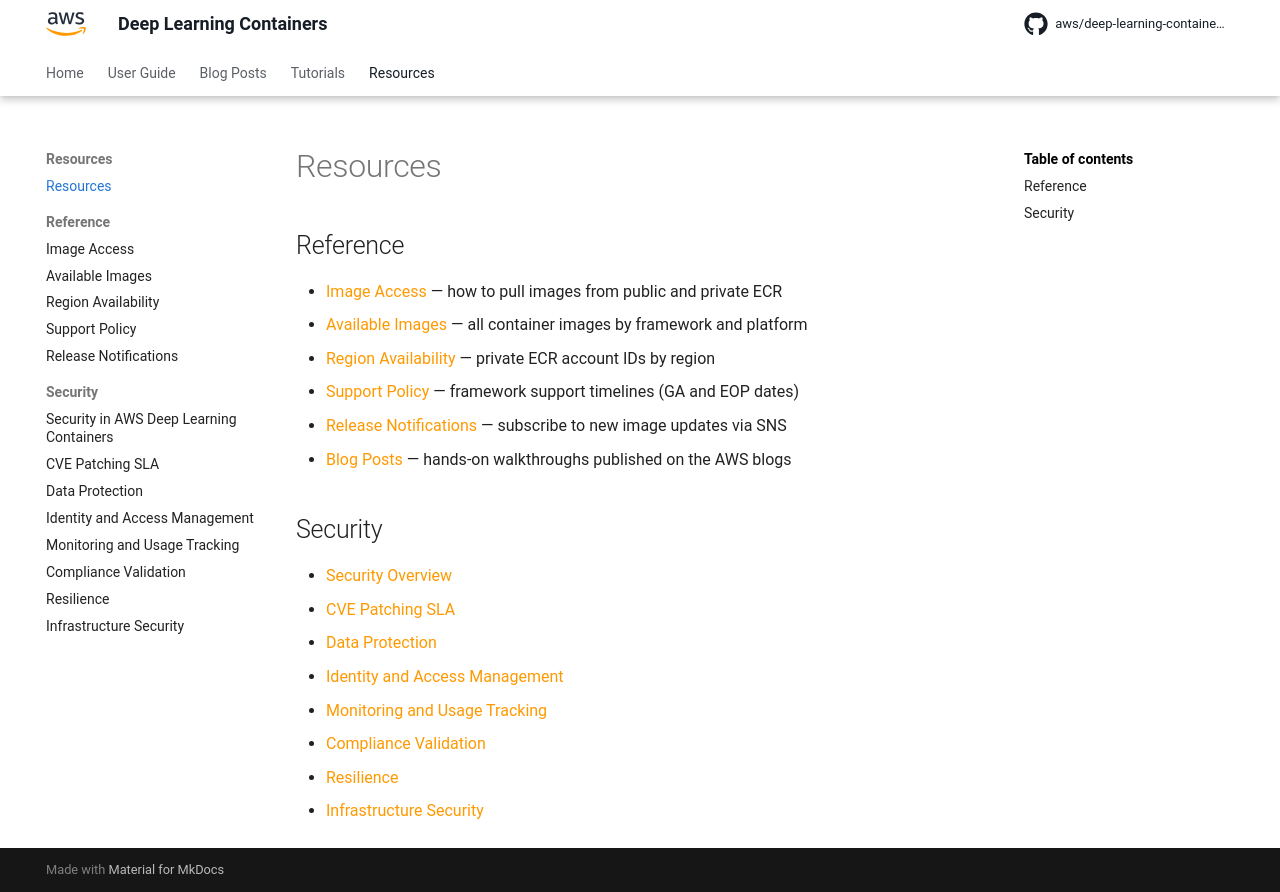

repository: aws/deep-learning-containers · page: resources/index.html · generator: mkdocs

# Resources

## Reference

- [Image Access](../get_started/index.md) — how to pull images from public and private ECR
- [Available Images](../reference/available_images.md) — all container images by framework and platform
- [Region Availability](../reference/region_availability.md) — private ECR account IDs by region
- [Support Policy](../reference/support_policy.md) — framework support timelines (GA and EOP dates)
- [Release Notifications](../get_started/release_notifications.md) — subscribe to new image updates via SNS
- [Blog Posts](../blogs/index.md) — hands-on walkthroughs published on the AWS blogs

## Security

- [Security Overview](../security/index.md)
- [CVE Patching SLA](../security/cve-patching-sla.md)
- [Data Protection](../security/data-protection.md)
- [Identity and Access Management](../security/identity-and-access-management.md)
- [Monitoring and Usage Tracking](../security/logging-and-monitoring.md)
- [Compliance Validation](../security/compliance.md)
- [Resilience](../security/resilience.md)
- [Infrastructure Security](../security/infrastructure-security.md)
